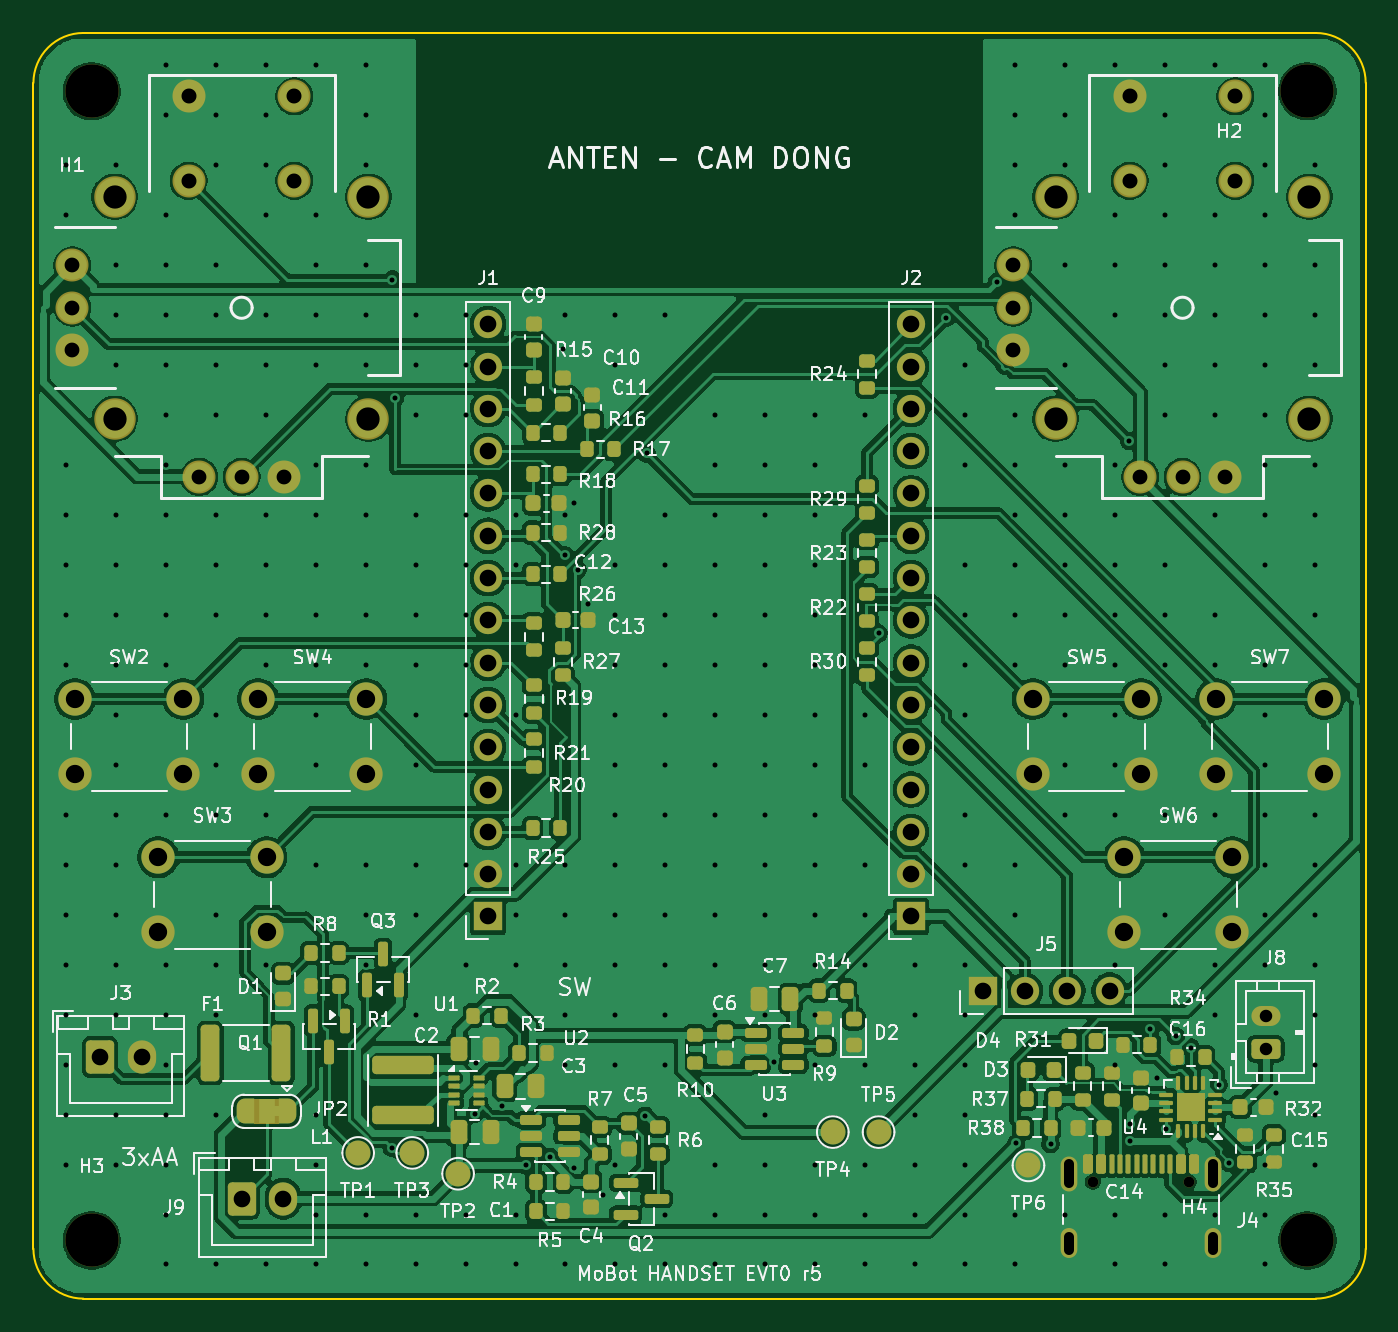
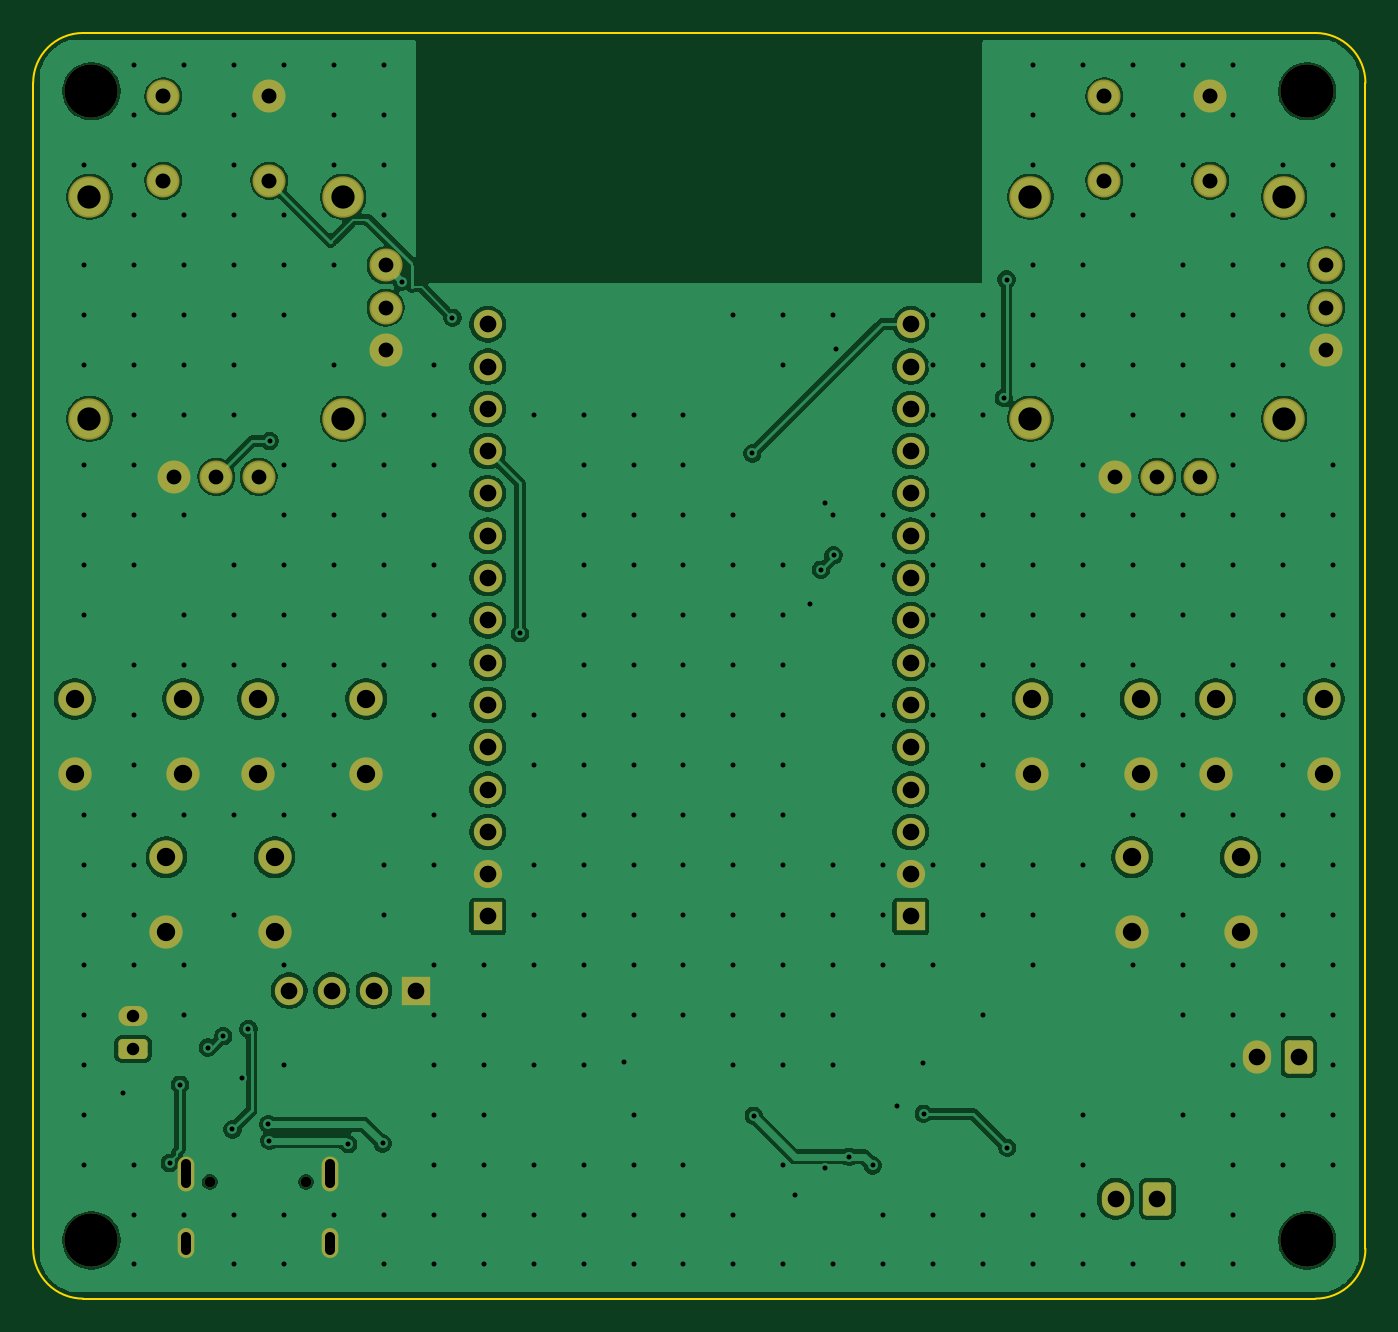
Circuit board: 10 layer files. Board 80.0 x 76.0 mm.
- bottom_copper: mobot-handset-B_Cu.gbl (150053 bytes)
- bottom_mask: mobot-handset-B_Mask.gbs (4377 bytes)
- paste: mobot-handset-B_Paste.gbp (458 bytes)
- bottom_silk: mobot-handset-B_Silkscreen.gbo (459 bytes)
- outline: mobot-handset-Edge_Cuts.gm1 (906 bytes)
- top_copper: mobot-handset-F_Cu.gtl (276423 bytes)
- top_mask: mobot-handset-F_Mask.gts (14055 bytes)
- paste: mobot-handset-F_Paste.gtp (9404 bytes)
- top_silk: mobot-handset-F_Silkscreen.gto (141109 bytes)
- drill: mobot-handset.drl (8040 bytes)

=== bottom_copper: mobot-handset-B_Cu.gbl (150053 bytes, source omitted) ===
=== bottom_mask: mobot-handset-B_Mask.gbs ===
%TF.GenerationSoftware,KiCad,Pcbnew,10.0.7*%
%TF.CreationDate,2026-11-15T17:21:20+07:00*%
%TF.ProjectId,mobot-handset,6d6f626f-742d-4686-916e-647365742e6b,rev?*%
%TF.SameCoordinates,Original*%
%TF.FileFunction,Soldermask,Bot*%
%TF.FilePolarity,Negative*%
%FSLAX46Y46*%
G04 Gerber Fmt 4.6, Leading zero omitted, Abs format (unit mm)*
G04 Created by KiCad (PCBNEW 10.0.7) date 2026-11-15 17:21:20*
%MOMM*%
%LPD*%
G01*
G04 APERTURE LIST*
G04 Aperture macros list*
%AMRoundRect*
0 Rectangle with rounded corners*
0 $1 Rounding radius*
0 $2 $3 $4 $5 $6 $7 $8 $9 X,Y pos of 4 corners*
0 Add a 4 corners polygon primitive as box body*
4,1,4,$2,$3,$4,$5,$6,$7,$8,$9,$2,$3,0*
0 Add four circle primitives for the rounded corners*
1,1,$1+$1,$2,$3*
1,1,$1+$1,$4,$5*
1,1,$1+$1,$6,$7*
1,1,$1+$1,$8,$9*
0 Add four rect primitives between the rounded corners*
20,1,$1+$1,$2,$3,$4,$5,0*
20,1,$1+$1,$4,$5,$6,$7,0*
20,1,$1+$1,$6,$7,$8,$9,0*
20,1,$1+$1,$8,$9,$2,$3,0*%
G04 Aperture macros list end*
%ADD10C,3.200000*%
%ADD11R,1.700000X1.700000*%
%ADD12C,1.700000*%
%ADD13C,0.650000*%
%ADD14O,1.000000X2.100000*%
%ADD15O,1.000000X1.800000*%
%ADD16RoundRect,0.250000X0.625000X-0.350000X0.625000X0.350000X-0.625000X0.350000X-0.625000X-0.350000X0*%
%ADD17O,1.750000X1.200000*%
%ADD18C,2.000000*%
%ADD19C,1.981200*%
%ADD20C,2.489200*%
%ADD21RoundRect,0.250000X-0.600000X-0.750000X0.600000X-0.750000X0.600000X0.750000X-0.600000X0.750000X0*%
%ADD22O,1.700000X2.000000*%
G04 APERTURE END LIST*
D10*
%TO.C,H1*%
X3500000Y-3500000D03*
%TD*%
D11*
%TO.C,J2*%
X52700000Y-53050000D03*
D12*
X52700000Y-50510000D03*
X52700000Y-47970000D03*
X52700000Y-45430000D03*
X52700000Y-42890000D03*
X52700000Y-40350000D03*
X52700000Y-37810000D03*
X52700000Y-35270000D03*
X52700000Y-32730000D03*
X52700000Y-30190000D03*
X52700000Y-27650000D03*
X52700000Y-25110000D03*
X52700000Y-22570000D03*
X52700000Y-20030000D03*
X52700000Y-17490000D03*
%TD*%
D10*
%TO.C,H2*%
X76500000Y-3500000D03*
%TD*%
D13*
%TO.C,J4*%
X63610000Y-68995000D03*
X69390000Y-68995000D03*
D14*
X62180000Y-68495000D03*
D15*
X62180000Y-72675000D03*
D14*
X70820000Y-68495000D03*
D15*
X70820000Y-72675000D03*
%TD*%
D16*
%TO.C,J8*%
X74000000Y-61000000D03*
D17*
X74000000Y-59000000D03*
%TD*%
D18*
%TO.C,SW4*%
X13500000Y-40000000D03*
X20000000Y-40000000D03*
X13500000Y-44500000D03*
X20000000Y-44500000D03*
%TD*%
%TO.C,SW2*%
X2500000Y-40000000D03*
X9000000Y-40000000D03*
X2500000Y-44500000D03*
X9000000Y-44500000D03*
%TD*%
D10*
%TO.C,H4*%
X76500000Y-72500000D03*
%TD*%
D19*
%TO.C,J7*%
X58840000Y-19040000D03*
X65825000Y-3800000D03*
X71540000Y-26660000D03*
X69000000Y-26660000D03*
D20*
X61380000Y-9832500D03*
X61380000Y-23167500D03*
X76620000Y-23167500D03*
X76620000Y-9832500D03*
D19*
X65825000Y-8880000D03*
X72175000Y-8880000D03*
X72175000Y-3800000D03*
X58840000Y-13960000D03*
X66460000Y-26660000D03*
X58840000Y-16500000D03*
%TD*%
D18*
%TO.C,SW7*%
X71000000Y-40000000D03*
X77500000Y-40000000D03*
X71000000Y-44500000D03*
X77500000Y-44500000D03*
%TD*%
D19*
%TO.C,J6*%
X2340000Y-19040000D03*
X9325000Y-3800000D03*
X15040000Y-26660000D03*
X12500000Y-26660000D03*
D20*
X4880000Y-9832500D03*
X4880000Y-23167500D03*
X20120000Y-23167500D03*
X20120000Y-9832500D03*
D19*
X9325000Y-8880000D03*
X15675000Y-8880000D03*
X15675000Y-3800000D03*
X2340000Y-13960000D03*
X9960000Y-26660000D03*
X2340000Y-16500000D03*
%TD*%
D21*
%TO.C,J3*%
X4000000Y-61500000D03*
D22*
X6500000Y-61500000D03*
%TD*%
D18*
%TO.C,SW3*%
X7500000Y-49500000D03*
X14000000Y-49500000D03*
X7500000Y-54000000D03*
X14000000Y-54000000D03*
%TD*%
D11*
%TO.C,J5*%
X57000000Y-57500000D03*
D12*
X59540000Y-57500000D03*
X62080000Y-57500000D03*
X64620000Y-57500000D03*
%TD*%
D10*
%TO.C,H3*%
X3500000Y-72500000D03*
%TD*%
D18*
%TO.C,SW5*%
X60000000Y-40000000D03*
X66500000Y-40000000D03*
X60000000Y-44500000D03*
X66500000Y-44500000D03*
%TD*%
D11*
%TO.C,J1*%
X27300000Y-53050000D03*
D12*
X27300000Y-50510000D03*
X27300000Y-47970000D03*
X27300000Y-45430000D03*
X27300000Y-42890000D03*
X27300000Y-40350000D03*
X27300000Y-37810000D03*
X27300000Y-35270000D03*
X27300000Y-32730000D03*
X27300000Y-30190000D03*
X27300000Y-27650000D03*
X27300000Y-25110000D03*
X27300000Y-22570000D03*
X27300000Y-20030000D03*
X27300000Y-17490000D03*
%TD*%
D21*
%TO.C,J9*%
X12500000Y-70000000D03*
D22*
X15000000Y-70000000D03*
%TD*%
D18*
%TO.C,SW6*%
X65500000Y-49500000D03*
X72000000Y-49500000D03*
X65500000Y-54000000D03*
X72000000Y-54000000D03*
%TD*%
M02*

=== paste: mobot-handset-B_Paste.gbp ===
%TF.GenerationSoftware,KiCad,Pcbnew,10.0.7*%
%TF.CreationDate,2026-11-15T17:21:20+07:00*%
%TF.ProjectId,mobot-handset,6d6f626f-742d-4686-916e-647365742e6b,rev?*%
%TF.SameCoordinates,Original*%
%TF.FileFunction,Paste,Bot*%
%TF.FilePolarity,Positive*%
%FSLAX46Y46*%
G04 Gerber Fmt 4.6, Leading zero omitted, Abs format (unit mm)*
G04 Created by KiCad (PCBNEW 10.0.7) date 2026-11-15 17:21:20*
%MOMM*%
%LPD*%
G01*
G04 APERTURE LIST*
G04 APERTURE END LIST*
M02*

=== bottom_silk: mobot-handset-B_Silkscreen.gbo ===
%TF.GenerationSoftware,KiCad,Pcbnew,10.0.7*%
%TF.CreationDate,2026-11-15T17:21:20+07:00*%
%TF.ProjectId,mobot-handset,6d6f626f-742d-4686-916e-647365742e6b,rev?*%
%TF.SameCoordinates,Original*%
%TF.FileFunction,Legend,Bot*%
%TF.FilePolarity,Positive*%
%FSLAX46Y46*%
G04 Gerber Fmt 4.6, Leading zero omitted, Abs format (unit mm)*
G04 Created by KiCad (PCBNEW 10.0.7) date 2026-11-15 17:21:20*
%MOMM*%
%LPD*%
G01*
G04 APERTURE LIST*
G04 APERTURE END LIST*
M02*

=== outline: mobot-handset-Edge_Cuts.gm1 ===
%TF.GenerationSoftware,KiCad,Pcbnew,10.0.7*%
%TF.CreationDate,2026-11-15T17:21:20+07:00*%
%TF.ProjectId,mobot-handset,6d6f626f-742d-4686-916e-647365742e6b,rev?*%
%TF.SameCoordinates,Original*%
%TF.FileFunction,Profile,NP*%
%FSLAX46Y46*%
G04 Gerber Fmt 4.6, Leading zero omitted, Abs format (unit mm)*
G04 Created by KiCad (PCBNEW 10.0.7) date 2026-11-15 17:21:20*
%MOMM*%
%LPD*%
G01*
G04 APERTURE LIST*
%TA.AperFunction,Profile*%
%ADD10C,0.100000*%
%TD*%
G04 APERTURE END LIST*
D10*
X0Y-3000000D02*
G75*
G02*
X3000000Y0I2999998J2D01*
G01*
X0Y-73000000D02*
X0Y-3000000D01*
X3000000Y0D02*
X77000000Y0D01*
X3000000Y-76000000D02*
G75*
G02*
X0Y-73000000I0J3000000D01*
G01*
X77000000Y0D02*
G75*
G02*
X80000000Y-3000000I0J-3000000D01*
G01*
X77000000Y-76000000D02*
X3000000Y-76000000D01*
X80000000Y-3000000D02*
X80000000Y-73000000D01*
X80000000Y-73000000D02*
G75*
G02*
X77000000Y-76000000I-3000000J0D01*
G01*
M02*

=== top_copper: mobot-handset-F_Cu.gtl (276423 bytes, source omitted) ===
=== top_mask: mobot-handset-F_Mask.gts (14055 bytes, source omitted) ===
=== paste: mobot-handset-F_Paste.gtp (9404 bytes, source omitted) ===
=== top_silk: mobot-handset-F_Silkscreen.gto (141109 bytes, source omitted) ===
=== drill: mobot-handset.drl (8040 bytes, source omitted) ===
